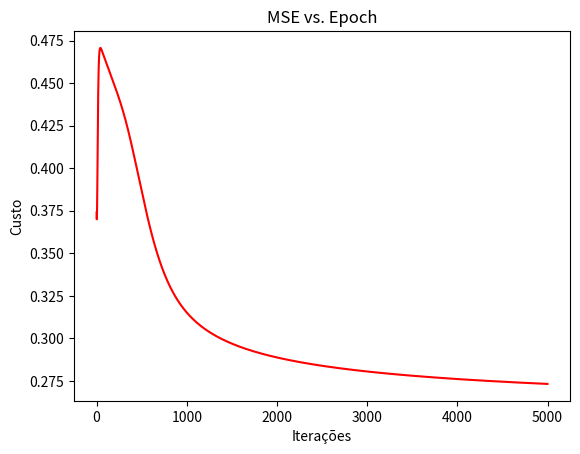

Python code for this plot:
import numpy as np
import random
import matplotlib.pyplot as plt
from functools import reduce

def sigmoid(z):
    return 1.0/(1.0+np.exp(-z))

# Função para retornar as derivadas da função Sigmóide
def sigmoid_prime(z):
    return sigmoid(z)*(1-sigmoid(z))

class Network(object):
    def __init__(self, sizes):
        self.__num_layers = len(sizes)
        self.__sizes = sizes
        self.__biases = [np.random.randn(y, 1) for y in sizes[1:]]
        self.__weights = [np.random.randn(y,x) for x,y in zip(sizes[:-1], sizes[1:])]
    
    def feedforward(self, a):
        # idx = 0
        # print("LISTA a: ", list(a))
        # for aux in list(a):
        #     aux = np.transpose([aux])
        #     print("aux: ", aux)
        #     for b,w in zip(self.biases, self.weights):
        #         aux = sigmoid(np.dot(w, aux)+b)
        #     a[idx] = aux
        #     idx+=1
        neurons = []
        # print("weights: ", self.weights)
        # print("bias: ", self.biases)
        for b,w in zip(self.biases, self.weights):
            a = sigmoid(np.dot(w, a)+b)
            neurons.append(a)
        
        return neurons
    
    def SGB(self, training_data, epochs, eta):
        training_data = list(training_data)
        correct_data = training_data[1]
        input_data = training_data[0]
        n = len(input_data)
        
        if(n != len(correct_data)):
            print("Array malformatado")
            return
        
        
        erros = []
        for count in range(0, epochs):
            aux_error = []
            for inputs, correct in zip(input_data, correct_data):
                inputs = np.array([inputs]).T
                correct = np.array([correct]).T
                
                # print("correct ", correct)
                neurons = self.feedforward(inputs)
                result = neurons[-1]
                
                neurons.pop(-1)
                neurons.insert(0,inputs)
                
                nabla_w = []
                nabla_b = []
                
                # print("neurons", neurons)
                # print("result", result)
                error = result - correct
                # aux_error += error[0][0]*error[0][0]
                aux_error.append(list(map(lambda x: np.square(x) , error)))
                aux = error * result * (1-result)
                # print("aux_error ", aux_error)
                # print("error ", error)
                
                
                
                for n, w, b in zip(neurons[::-1], self.weights[::-1], self.__biases[::-1]):
                    # Atualiza os bias
                    # print("bias ", aux)
                    nabla_b.append(aux)
                    # print("neurons_layer ", n)
                    # print("neurons ", n)
                    aux = np.dot(n, aux.T)
                    
                    # Atualiza os pesos
                    nabla_w.append(aux)
                    
                    # print("pesos ", aux)
                    aux = aux * w.T
                    aux = np.array([aux.sum(axis=1)]).T
                    # print("Soma dos pesos ", aux)
                    aux = aux * n * (1 - n)
                    
                    # print("aux ", aux)
                    # aux = aux * n * (1-n)
                    
                    # aux = aux * w.transpose()
                    
                    # aux = np.array([aux.sum(axis=1)])
                    # print("n ", n)
                    # print("w ", w)
                    # print("b ", b)
                # print("Nabla_b", nabla_b)
                # print("Nabla_w", nabla_w)
                new_weights = []
                new_biases = []
                for delta_w, delta_b, w, b in zip(nabla_w[::-1], nabla_b[::-1], self.weights, self.biases):
                    # print("bias ", b)
                    # print("delta_bias ", delta_b)
                    # print("weights ", w)
                    # print("delta_weights ", delta_w)
                    new_weights.append(w-delta_w.T*eta)
                    new_biases.append(b-delta_b*eta) #Removi a transposta talvez de merda
                # print("old_bias ", self.biases)
                # print("new_boas ", new_biases)
                self.__biases = new_biases
                self.__weights = new_weights
                # break
            
            # print("Soma ", reduce(lambda x,y : [np.sum(w+z/len(input_data)) for w,z in zip(x,y)], aux_error))
            erros.append(reduce(lambda x,y : [np.sum(w+z/len(input_data)) for w,z in zip(x,y)], aux_error))
            # print("erros ", erros)
            # erros.append(aux_error/len(input_data))
            # break
        print("Erros: ", 1)
        fig, ax = plt.subplots()  
        ax.plot(np.arange(epochs), erros, 'r')  
        ax.set_xlabel('Iterações')  
        ax.set_ylabel('Custo')  
        ax.set_title('MSE vs. Epoch')
        plt.show()
        
            
        

    @property
    def sizes(self):
        return self.__sizes
    @property
    def biases(self):
        return self.__biases
    @property
    def num_layers(self):
        return self.__num_layers
    @property
    def weights(self):
        return self.__weights


net = Network([4,1,1])
net.SGB([[[0,0,0,0],[0,1,0,0], [1,0,0,0], [1,1,0,0]], [[1], [0], [0], [1]]], 5000, 0.5)
# net.SGB([[[0],[1]], [[1,1], [0,0]]], 5000, 0.5)